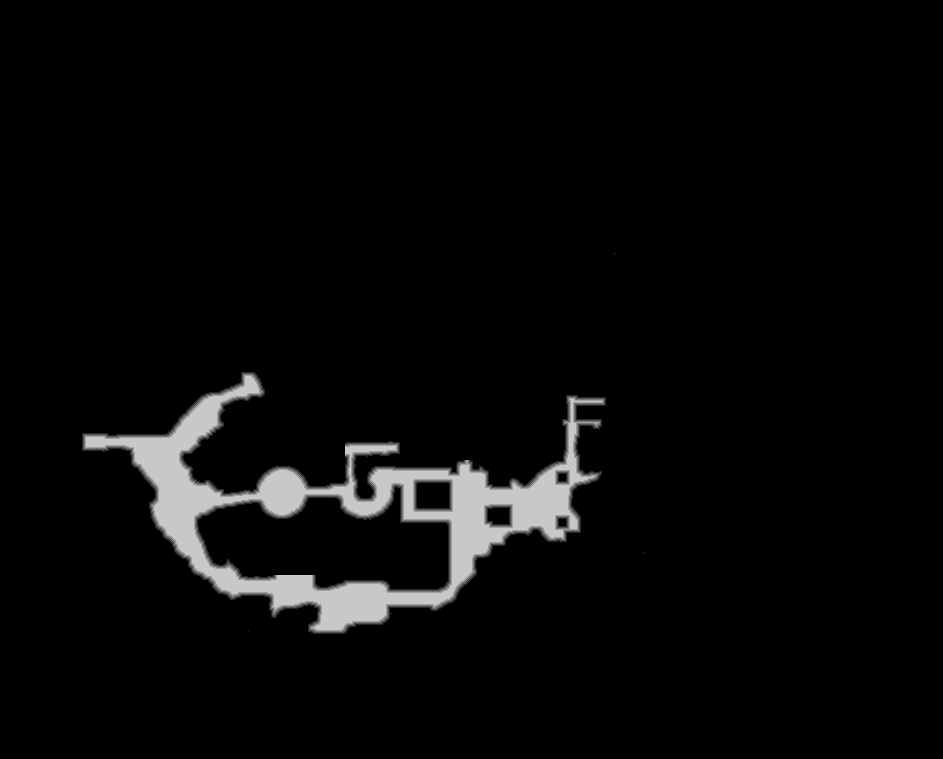

The data file committed next to this chart (first rows):
source	tdt_hull melee
truth	truth_5f779adb3f0.tsv
width	943
height	759
nibble	0	677460
nibble	1	3593
nibble	2	3599
nibble	3	3614
nibble	4	3600
nibble	5	23871
